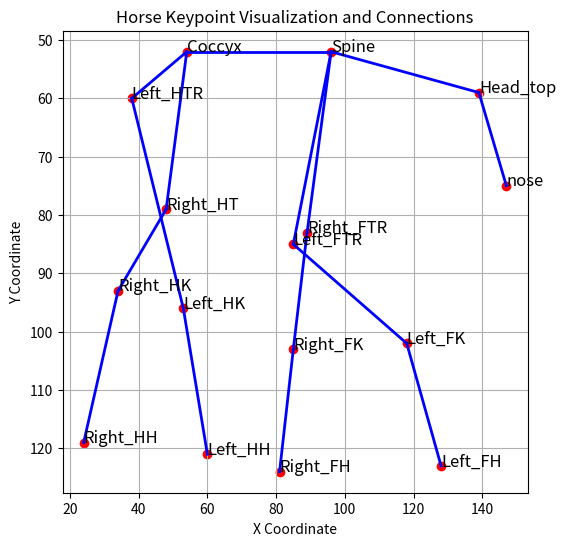

Write the Python code that produced this figure.
import matplotlib.pyplot as plt

# 关键点坐标
keypoints = {
    "nose": (147.0, 75.0),
    "Head_top": (139.0, 59.0),
    "Spine": (96.0, 52.0),
    "Left_FTR": (85.0, 85.0),
    "Left_FK": (118.0, 102.0),
    "Left_FH": (128.0, 123.0),
    "Right_FTR": (89.0, 83.0),
    "Right_FK": (85.0, 103.0),
    "Right_FH": (81.0, 124.0),
    "Coccyx": (54.0, 52.0),
    "Left_HTR": (38.0, 60.0),
    "Left_HK": (53.0, 96.0),
    "Left_HH": (60.0, 121.0),
    "Right_HT": (48.0, 79.0),
    "Right_HK": (34.0, 93.0),
    "Right_HH": (24.0, 119.0)
}

# 假设的关键点连接关系
edges = [
    ("Head_top", "nose"),
    ("Head_top", "Spine"),
    ("Spine", "Coccyx"),
    ("Spine", "Left_FTR"),
    ("Left_FTR", "Left_FK"),
    ("Left_FK", "Left_FH"),
    ("Coccyx", "Left_HTR"),
    ("Left_HTR", "Left_HK"),
    ("Left_HK", "Left_HH"),
    ("Spine", "Right_FTR"),
    ("Right_FTR", "Right_FK"),
    ("Right_FK", "Right_FH"),
    ("Coccyx", "Right_HT"),
    ("Right_HT", "Right_HK"),
    ("Right_HK", "Right_HH")
]

# 提取坐标
x_coords = [keypoints[key][0] for key in keypoints]
y_coords = [keypoints[key][1] for key in keypoints]

# 绘制关键点
plt.figure(figsize=(6, 6))
plt.scatter(x_coords, y_coords, c='red')

# 添加关键点标签
for key, (x, y) in keypoints.items():
    plt.text(x, y, key, fontsize=12)

# 绘制连接关系
for edge in edges:
    point1 = keypoints[edge[0]]
    point2 = keypoints[edge[1]]
    plt.plot([point1[0], point2[0]], [point1[1], point2[1]], 'b-', lw=2)

# 设置图形参数
plt.title('Horse Keypoint Visualization and Connections')
plt.xlabel('X Coordinate')
plt.ylabel('Y Coordinate')
plt.gca().invert_yaxis()  # 反转 y 轴以符合图像坐标系
plt.grid(True)

# 保存图像
plt.savefig('horse_keypoint_visualization.png')
plt.show()
